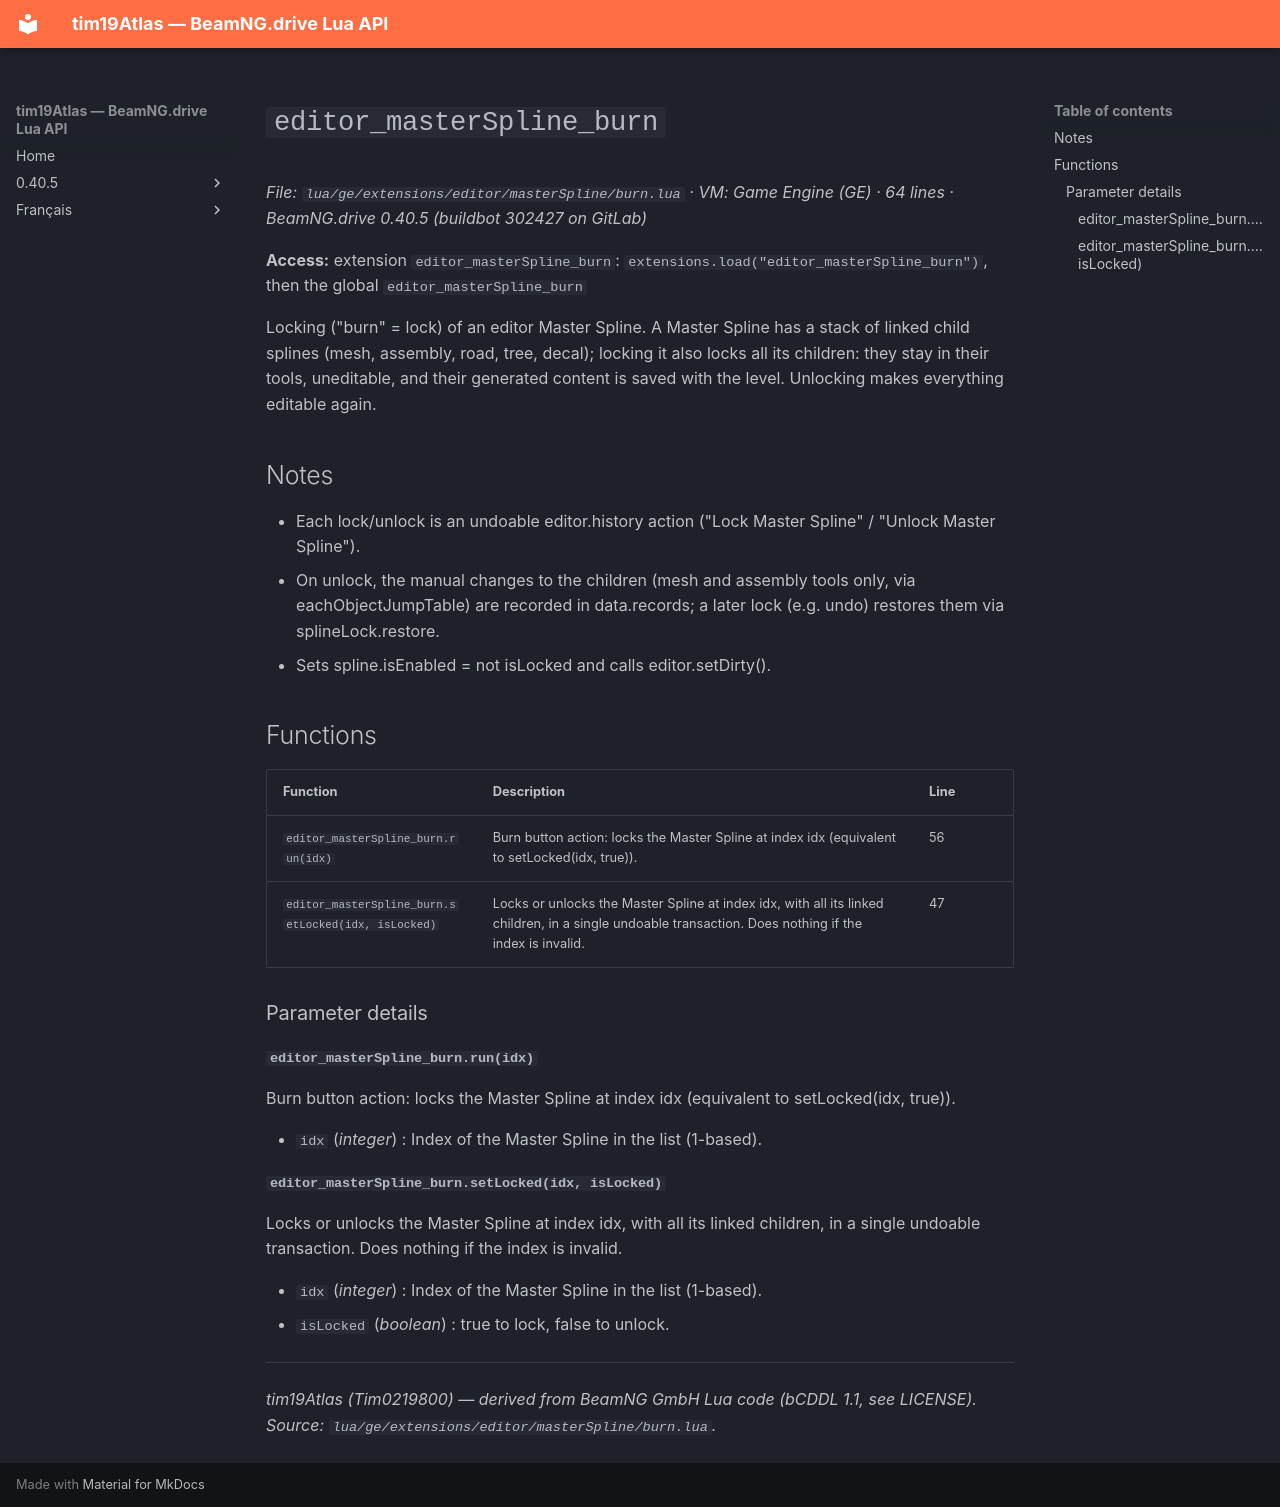

repository: Tim0219800/beamng-lua-atlas · page: 0.40.5/ge/extensions/editor/masterSpline/burn.html · generator: mkdocs

# `editor_masterSpline_burn`

*File: `lua/ge/extensions/editor/masterSpline/burn.lua` · VM: Game Engine (GE) · 64 lines · BeamNG.drive 0.40.5 (buildbot 302427 on GitLab)*

**Access:** extension `editor_masterSpline_burn`: `extensions.load("editor_masterSpline_burn")`, then the global `editor_masterSpline_burn`

Locking ("burn" = lock) of an editor Master Spline. A Master Spline has a stack of linked child splines (mesh, assembly, road, tree, decal); locking it also locks all its children: they stay in their tools, uneditable, and their generated content is saved with the level. Unlocking makes everything editable again.

## Notes

- Each lock/unlock is an undoable editor.history action ("Lock Master Spline" / "Unlock Master Spline").
- On unlock, the manual changes to the children (mesh and assembly tools only, via eachObjectJumpTable) are recorded in data.records; a later lock (e.g. undo) restores them via splineLock.restore.
- Sets spline.isEnabled = not isLocked and calls editor.setDirty().

## Functions

| Function | Description | Line |
|---|---|---|
| `editor_masterSpline_burn.run(idx)` | Burn button action: locks the Master Spline at index idx (equivalent to setLocked(idx, true)). | 56 |
| `editor_masterSpline_burn.setLocked(idx, isLocked)` | Locks or unlocks the Master Spline at index idx, with all its linked children, in a single undoable transaction. Does nothing if the index is invalid. | 47 |

### Parameter details

#### `editor_masterSpline_burn.run(idx)`

Burn button action: locks the Master Spline at index idx (equivalent to setLocked(idx, true)).

- `idx` (*integer*) : Index of the Master Spline in the list (1-based).

#### `editor_masterSpline_burn.setLocked(idx, isLocked)`

Locks or unlocks the Master Spline at index idx, with all its linked children, in a single undoable transaction. Does nothing if the index is invalid.

- `idx` (*integer*) : Index of the Master Spline in the list (1-based).
- `isLocked` (*boolean*) : true to lock, false to unlock.

---
*tim19Atlas (Tim0219800) — derived from BeamNG GmbH Lua code (bCDDL 1.1, see LICENSE). Source: `lua/ge/extensions/editor/masterSpline/burn.lua`.*
